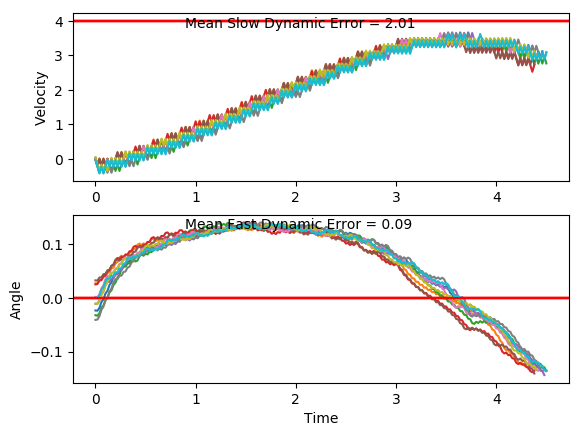

The file beside this chart, header and first rows:
x, xdot, theta, thetadot, x, xdot, theta, thetadot, x.1, xdot.1, theta.1, thetadot.1, x.1.1, xdot.1.1, theta.1.1, thetadot.1.1, x.1.1.1, xdot.1.1.1, theta.1.1.1, thetadot.1.1.1, x.1.1.1.1, xdot.1.1.1.1, theta.1.1.1.1, thetadot.1.1.1.1
-4.0, -0.03983, 0.0004375, -0.04468, -4.0, 0.02612, -0.0108, -0.004438, -4.0, -0.02096, -0.04091, 0.03479, -4.0, -0.01529, 0.001969, -0.0229, -4.0, 0.004061, 0.03281, -0.0169, -4.0, -0.01408, -0.0108, 0.002139
-4.001, -0.235, -0.0004561, 0.2481, -3.999, -0.1689, -0.01088, 0.2848, -4, -0.2155, -0.04021, 0.3143, -4, -0.2104, 0.001511, 0.2704, -4, -0.1915, 0.03248, 0.286, -4, -0.209, -0.01075, 0.2914
-4.005, -0.4301, 0.004507, 0.5407, -4.003, -0.3638, -0.005188, 0.574, -4.005, -0.41, -0.03393, 0.594, -4.005, -0.4056, 0.006919, 0.5636, -4.004, 0.003128, 0.03819, 0.003688, -4.004, -0.404, -0.004925, 0.5807
-4.014, -0.235, 0.01532, 0.2494, -4.01, -0.1686, 0.006293, 0.2797, -4.013, -0.2144, -0.02205, 0.2908, -4.013, -0.2106, 0.01819, 0.2731, -4.004, -0.1925, 0.03827, 0.3082, -4.013, -0.2088, 0.006689, 0.2864
-4.019, -0.4303, 0.02031, 0.5469, -4.014, -0.3638, 0.01189, 0.5744, -4.017, -0.4092, -0.01623, 0.5765, -4.017, -0.4059, 0.02365, 0.5714, -4.008, 0.002036, 0.04443, 0.0278, -4.017, -0.404, 0.01242, 0.5812
-4.027, -0.2355, 0.03125, 0.2607, -4.021, -0.1689, 0.02338, 0.2855, -4.025, -0.2139, -0.004701, 0.2787, -4.025, -0.2112, 0.03508, 0.2863, -4.007, -0.1937, 0.04499, 0.3342, -4.025, -0.2091, 0.02404, 0.2925
-4.032, -0.04086, 0.03646, -0.02198, -4.024, -0.3643, 0.02909, 0.5854, -4.03, -0.4089, 0.0008736, 0.5699, -4.029, -0.01655, 0.04081, 0.004881, -4.011, 0.0007601, 0.05167, 0.056, -4.029, -0.01432, 0.02989, 0.007473
-4.033, -0.2365, 0.03602, 0.282, -4.031, -0.1696, 0.04079, 0.3021, -4.038, -0.2138, 0.01227, 0.2775, -4.03, -0.2122, 0.0409, 0.3102, -4.011, -0.1951, 0.05279, 0.3645, -4.029, -0.2099, 0.03004, 0.3094
-4.038, -0.04189, 0.04166, 0.0008712, -4.035, 0.02489, 0.04684, 0.02252, -4.042, -0.4091, 0.01782, 0.5741, -4.034, -0.01772, 0.04711, 0.03065, -4.015, -0.0007297, 0.06008, 0.08895, -4.033, -0.01518, 0.03623, 0.02638
-4.038, -0.2376, 0.04168, 0.3064, -4.034, -0.1709, 0.04729, 0.3296, -4.05, -0.2142, 0.0293, 0.287, -4.034, -0.2135, 0.04772, 0.3378, -4.015, -0.1967, 0.06186, 0.4, -4.034, -0.2108, 0.03676, 0.3303
-4.043, -0.04308, 0.04781, 0.02715, -4.038, 0.02355, 0.05388, 0.0522, -4.055, -0.01955, 0.03505, 0.003748, -4.038, -0.01907, 0.05448, 0.06055, -4.019, -0.002467, 0.06986, 0.1274, -4.038, -0.01622, 0.04336, 0.0494
-4.044, -0.2389, 0.04835, 0.3345, -4.037, -0.1723, 0.05492, 0.3614, -4.055, -0.2152, 0.03512, 0.3073, -4.039, -0.2149, 0.05569, 0.3699, -4.019, 0.1916, 0.07241, -0.1424, -4.038, -0.2119, 0.04435, 0.3554
-4.049, -0.04445, 0.05504, 0.05747, -4.041, 0.022, 0.06215, 0.08652, -4.059, -0.02055, 0.04127, 0.02588, -4.043, -0.02064, 0.06309, 0.0953, -4.015, -0.004492, 0.06956, 0.1722, -4.043, -0.01747, 0.05146, 0.07706
-4.05, -0.2403, 0.05619, 0.367, -4.04, -0.174, 0.06388, 0.3981, -4.06, -0.2162, 0.04178, 0.3313, -4.043, -0.2166, 0.06499, 0.4072, -4.016, 0.1896, 0.073, -0.09778, -4.043, -0.2133, 0.053, 0.3855
-4.055, -0.04604, 0.06353, 0.09255, -4.044, 0.0202, 0.07184, 0.1263, -4.064, -0.02174, 0.04841, 0.05207, -4.048, -0.02246, 0.07314, 0.1357, -4.012, -0.006519, 0.07105, 0.217, -4.047, -0.01896, 0.06071, 0.11
-4.056, -0.242, 0.06538, 0.4046, -4.043, 0.2142, 0.07437, -0.1429, -4.064, -0.2175, 0.04945, 0.3596, -4.048, 0.1715, 0.07585, -0.1331, -4.012, 0.1875, 0.07539, -0.05244, -4.048, -0.2149, 0.06291, 0.4212
-4.06, -0.04787, 0.07347, 0.1332, -4.039, 0.01812, 0.07151, 0.1723, -4.069, -0.02314, 0.05664, 0.08293, -4.045, -0.02458, 0.07319, 0.1826, -4.008, -0.008598, 0.07434, 0.263, -4.052, -0.02072, 0.07134, 0.149
-4.061, 0.1461, 0.07614, -0.1354, -4.039, 0.2122, 0.07496, -0.09702, -4.069, -0.219, 0.0583, 0.3929, -4.045, 0.1694, 0.07684, -0.08616, -4.008, 0.1854, 0.0796, -0.005295, -4.052, 0.1733, 0.07432, -0.1203
-4.058, -0.05, 0.07343, 0.1803, -4.034, 0.01604, 0.07302, 0.2183, -4.074, -0.02477, 0.06616, 0.1192, -4.042, -0.02672, 0.07512, 0.2297, -4.005, -0.01078, 0.07949, 0.3114, -4.049, -0.02279, 0.07191, 0.1948
-4.059, 0.144, 0.07703, -0.08837, -4.034, 0.21, 0.07738, -0.05045, -4.074, -0.2208, 0.06854, 0.432, -4.042, 0.1673, 0.07971, -0.03834, -4.005, 0.1831, 0.08572, 0.04481, -4.049, 0.1712, 0.07581, -0.07433
-4.057, -0.05214, 0.07527, 0.2276, -4.03, 0.01391, 0.07637, 0.2656, -4.079, -0.02669, 0.07718, 0.1617, -4.039, -0.02891, 0.07894, 0.2784, -4.001, -0.01311, 0.08662, 0.3633, -4.046, -0.02489, 0.07432, 0.2413
-4.058, 0.1418, 0.07982, -0.04044, -4.03, 0.2079, 0.08169, -0.002043, -4.079, 0.1672, 0.08042, -0.1057, -4.04, 0.165, 0.08451, 0.01162, -4.001, 0.1807, 0.09388, 0.0991, -4.046, 0.1691, 0.07914, -0.02707
-4.055, -0.05434, 0.07901, 0.2763, -4.026, 0.01167, 0.08164, 0.3153, -4.076, -0.02893, 0.0783, 0.2112, -4.036, -0.03123, 0.08474, 0.3297, -3.998, 0.3743, 0.09587, -0.1626, -4.043, -0.02707, 0.0786, 0.2895
-4.056, 0.1396, 0.08453, 0.009567, -4.025, 0.2055, 0.08795, 0.04939, -4.076, 0.165, 0.08253, -0.05575, -4.037, 0.1626, 0.09134, 0.06492, -3.99, 0.178, 0.09261, 0.1588, -4.043, 0.1669, 0.08439, 0.0226
-4.053, -0.05666, 0.08473, 0.3277, -4.021, 0.009271, 0.08894, 0.3685, -4.073, -0.03121, 0.08141, 0.2618, -4.034, 0.3563, 0.09264, -0.1976, -3.987, 0.3717, 0.09579, -0.1033, -4.04, -0.02937, 0.08485, 0.3407
-4.054, 0.1372, 0.09128, 0.06287, -4.021, 0.203, 0.09631, 0.1051, -4.074, 0.1627, 0.08665, -0.004149, -4.027, 0.16, 0.08868, 0.1228, -3.979, 0.1753, 0.09372, 0.218, -4.041, 0.1644, 0.09166, 0.07591
-4.051, 0.3309, 0.09254, -0.1997, -4.017, 0.3966, 0.09841, -0.1557, -4.07, -0.03359, 0.08657, 0.3146, -4.023, 0.3537, 0.09114, -0.1406, -3.976, 0.369, 0.09808, -0.04373, -4.037, 0.3581, 0.09318, -0.1865
-4.045, 0.1346, 0.08854, 0.1207, -4.009, 0.2003, 0.0953, 0.1663, -4.071, 0.1602, 0.09286, 0.05039, -4.016, 0.1574, 0.08833, 0.1794, -3.968, 0.1726, 0.09721, 0.2782, -4.03, 0.1618, 0.08945, 0.1341
-4.042, 0.3283, 0.09096, -0.1428, -4.005, 0.3939, 0.09862, -0.09483, -4.068, 0.3539, 0.09386, -0.2116, -4.013, 0.3512, 0.09192, -0.08421, -3.965, 0.3662, 0.1028, 0.01771, -4.027, 0.3556, 0.09213, -0.1291
-4.036, 0.132, 0.0881, 0.1772, -3.997, 0.1975, 0.09673, 0.2273, -4.061, 0.1575, 0.08963, 0.1091, -4.006, 0.1549, 0.09023, 0.236, -3.958, 0.1698, 0.1031, 0.341, -4.02, 0.1592, 0.08955, 0.1911
-4.033, 0.3258, 0.09165, -0.08649, -3.993, 0.3911, 0.1013, -0.03341, -4.058, 0.3513, 0.09182, -0.154, -4.003, 0.3486, 0.09495, -0.02692, -3.954, 0.3633, 0.1099, 0.0825, -4.017, 0.353, 0.09337, -0.072
-4.026, 0.1295, 0.08992, 0.2336, -3.985, 0.1947, 0.1006, 0.2894, -4.051, 0.155, 0.08874, 0.1662, -3.996, 0.1522, 0.09441, 0.2941, -3.947, 0.5567, 0.1116, -0.1736, -4.01, 0.1566, 0.09193, 0.2486
-4.024, 0.3232, 0.09459, -0.02938, -3.981, 0.3883, 0.1064, 0.0301, -4.048, 0.3487, 0.09206, -0.09722, -3.993, 0.3459, 0.1003, 0.03267, -3.936, 0.3601, 0.1081, 0.1521, -4.007, 0.3503, 0.0969, -0.01371
-4.017, 0.1268, 0.094, 0.2916, -3.974, 0.5817, 0.107, -0.2272, -4.041, 0.1524, 0.09012, 0.223, -3.986, 0.1495, 0.1009, 0.3552, -3.929, 0.5536, 0.1112, -0.1046, -4, 0.154, 0.09663, 0.3079
-4.015, 0.3205, 0.09983, 0.02997, -3.962, 0.3852, 0.1024, 0.09721, -4.038, 0.3461, 0.09458, -0.03992, -3.983, 0.343, 0.1081, 0.09602, -3.918, 0.357, 0.1091, 0.221, -3.996, 0.3476, 0.1028, 0.04719
-4.008, 0.1241, 0.1004, 0.3524, -3.954, 0.5788, 0.1044, -0.1615, -4.031, 0.1498, 0.09378, 0.281, -3.976, 0.5365, 0.11, -0.1607, -3.91, 0.5504, 0.1135, -0.03538, -3.99, 0.5411, 0.1037, -0.2114
-4.006, 0.3177, 0.1075, 0.09301, -3.943, 0.3823, 0.1012, 0.1622, -4.028, 0.3435, 0.0994, 0.01935, -3.966, 0.34, 0.1068, 0.1645, -3.899, 0.3539, 0.1128, 0.2908, -3.979, 0.3447, 0.0995, 0.1121
-4, 0.5111, 0.1093, -0.1639, -3.935, 0.5758, 0.1044, -0.0969, -4.021, 0.1471, 0.09979, 0.3417, -3.959, 0.5334, 0.1101, -0.09265, -3.892, 0.5472, 0.1186, 0.03576, -3.972, 0.5382, 0.1017, -0.1476
-3.989, 0.3146, 0.1061, 0.1611, -3.924, 0.3794, 0.1025, 0.2268, -4.018, 0.3406, 0.1066, 0.08204, -3.948, 0.3369, 0.1082, 0.2326, -3.881, 0.7405, 0.1193, -0.2173, -3.961, 0.3418, 0.09879, 0.1754
-3.983, 0.508, 0.1093, -0.09628, -3.916, 0.5729, 0.107, -0.03188, -4.011, 0.5341, 0.1083, -0.1752, -3.941, 0.5303, 0.1129, -0.02406, -3.867, 0.5439, 0.115, 0.1105, -3.954, 0.5354, 0.1023, -0.08455
-3.973, 0.3115, 0.1074, 0.2288, -3.905, 0.3764, 0.1064, 0.2926, -4, 0.3376, 0.1048, 0.1496, -3.931, 0.3338, 0.1124, 0.302, -3.856, 0.7372, 0.1172, -0.1438, -3.943, 0.339, 0.1006, 0.2386
-3.967, 0.505, 0.1119, -0.0282, -3.897, 0.5699, 0.1122, 0.03523, -3.994, 0.5311, 0.1077, -0.1083, -3.924, 0.5271, 0.1184, 0.04675, -3.841, 0.5406, 0.1143, 0.1835, -3.937, 0.5325, 0.1054, -0.02076
-3.957, 0.3084, 0.1114, 0.2976, -3.886, 0.7632, 0.1129, -0.22, -3.983, 0.3346, 0.1056, 0.2163, -3.914, 0.7204, 0.1193, -0.2064, -3.83, 0.7339, 0.118, -0.07109, -3.926, 0.3361, 0.105, 0.3032
-3.95, 0.5018, 0.1173, 0.04201, -3.87, 0.5667, 0.1085, 0.106, -3.976, 0.528, 0.1099, -0.04126, -3.899, 0.5238, 0.1152, 0.1215, -3.815, 0.5373, 0.1166, 0.2564, -3.919, 0.5295, 0.111, 0.0454
-3.94, 0.6951, 0.1182, -0.2115, -3.859, 0.7601, 0.1106, -0.1506, -3.966, 0.3315, 0.1091, 0.284, -3.889, 0.7171, 0.1176, -0.1328, -3.805, 0.7306, 0.1217, 0.002595, -3.909, 0.7229, 0.1119, -0.2103
-3.926, 0.4985, 0.1139, 0.116, -3.844, 0.5636, 0.1076, 0.1749, -3.959, 0.5249, 0.1148, 0.02759, -3.874, 0.5205, 0.115, 0.1946, -3.79, 0.9238, 0.1217, -0.2494, -3.894, 0.5264, 0.1077, 0.1155
-3.916, 0.6918, 0.1163, -0.1387, -3.833, 0.757, 0.1111, -0.082, -3.949, 0.7182, 0.1153, -0.2268, -3.864, 0.7138, 0.1189, -0.05972, -3.772, 0.7271, 0.1167, 0.07911, -3.884, 0.7198, 0.11, -0.1413
-3.903, 0.4952, 0.1135, 0.1883, -3.817, 0.5605, 0.1095, 0.2436, -3.934, 0.5217, 0.1108, 0.09992, -3.85, 0.5172, 0.1177, 0.268, -3.757, 0.9204, 0.1183, -0.1746, -3.869, 0.5233, 0.1072, 0.1839
-3.893, 0.6886, 0.1172, -0.06651, -3.806, 0.7539, 0.1144, -0.01267, -3.924, 0.7151, 0.1128, -0.1559, -3.839, 0.7104, 0.123, 0.01461, -3.739, 0.7238, 0.1148, 0.153, -3.859, 0.7167, 0.1109, -0.0731
-3.879, 0.492, 0.1159, 0.2607, -3.791, 0.5573, 0.1141, 0.3138, -3.909, 0.5185, 0.1097, 0.1702, -3.825, 0.9036, 0.1233, -0.2369, -3.724, 0.9171, 0.1179, -0.1014, -3.845, 0.5202, 0.1094, 0.2524
-3.869, 0.6853, 0.1211, 0.006749, -3.78, 0.7507, 0.1204, 0.05917, -3.899, 0.7119, 0.1131, -0.08601, -3.807, 0.7069, 0.1186, 0.09205, -3.706, 0.7205, 0.1159, 0.226, -3.834, 0.7136, 0.1145, -0.00385
-3.855, 0.8785, 0.1213, -0.2454, -3.765, 0.9439, 0.1216, -0.1932, -3.885, 0.5154, 0.1113, 0.2401, -3.793, 0.9002, 0.1204, -0.161, -3.691, 0.9138, 0.1204, -0.02796, -3.82, 0.517, 0.1144, 0.3226
-3.838, 0.6818, 0.1164, 0.08294, -3.746, 0.7472, 0.1177, 0.1352, -3.875, 0.7087, 0.1161, -0.01549, -3.775, 0.7036, 0.1172, 0.1671, -3.673, 0.7172, 0.1198, 0.3001, -3.81, 0.7104, 0.1209, 0.06812
-3.824, 0.8751, 0.118, -0.1709, -3.731, 0.9405, 0.1204, -0.1182, -3.86, 0.5121, 0.1158, 0.3115, -3.761, 0.8968, 0.1206, -0.08639, -3.659, 0.9104, 0.1258, 0.04753, -3.795, 0.9036, 0.1222, -0.1841
-3.807, 0.6785, 0.1146, 0.1566, -3.712, 0.7439, 0.118, 0.2099, -3.85, 0.7054, 0.1221, 0.05744, -3.743, 0.7002, 0.1188, 0.2418, -3.641, 1.104, 0.1268, -0.203, -3.777, 0.7069, 0.1185, 0.1445
-3.793, 0.8718, 0.1177, -0.09787, -3.697, 0.9371, 0.1222, -0.0433, -3.836, 0.8986, 0.1232, -0.1944, -3.729, 0.8934, 0.1237, -0.01119, -3.619, 0.9069, 0.1227, 0.1269, -3.763, 0.9002, 0.1214, -0.1086
-3.776, 0.6752, 0.1158, 0.2295, -3.679, 0.7405, 0.1214, 0.2853, -3.818, 0.702, 0.1193, 0.1345, -3.711, 0.6968, 0.1235, 0.3178, -3.6, 1.1, 0.1253, -0.1247, -3.745, 0.7035, 0.1193, 0.2198
-3.762, 0.8685, 0.1204, -0.02452, -3.664, 0.9337, 0.1271, 0.03324, -3.804, 0.8952, 0.122, -0.1183, -3.697, 0.8899, 0.1298, 0.06646, -3.578, 0.9033, 0.1228, 0.2047, -3.731, 0.8968, 0.1237, -0.033
-3.745, 0.6719, 0.1199, 0.3036, -3.645, 1.127, 0.1277, -0.2168, -3.786, 0.6986, 0.1196, 0.2103, -3.679, 1.083, 0.1311, -0.1826, -3.56, 1.097, 0.1269, -0.04684, -3.713, 0.7001, 0.123, 0.296
-3.731, 0.8651, 0.1259, 0.05098, -3.623, 0.9301, 0.1234, 0.1133, -3.772, 0.8918, 0.1239, -0.04241, -3.658, 0.8863, 0.1275, 0.1484, -3.538, 0.8998, 0.1259, 0.283, -3.699, 0.8933, 0.1289, 0.04449
... 166 more rows
